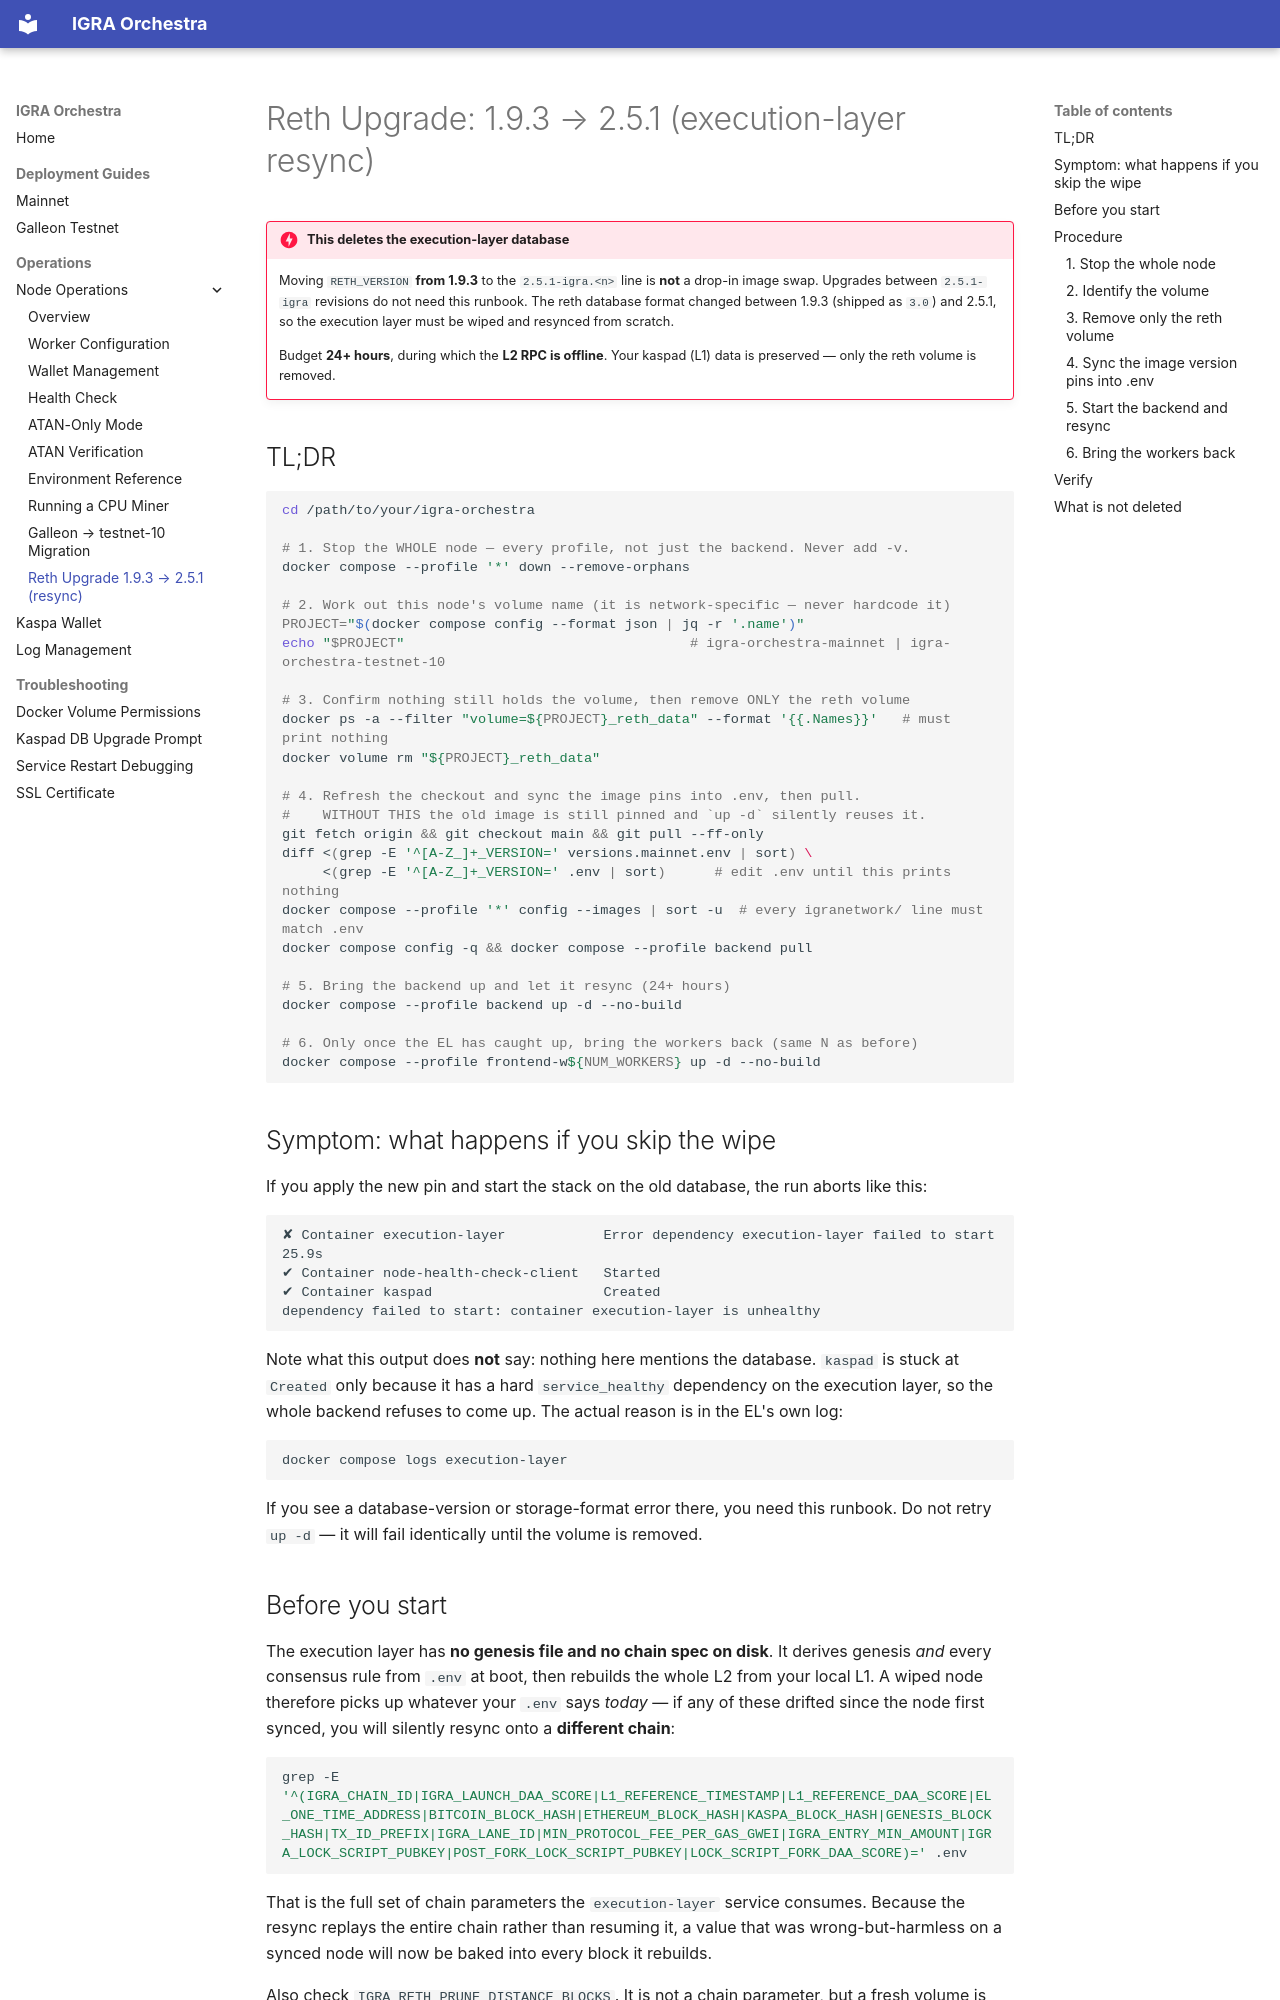

repository: IgraLabs/igra-orchestra · page: node-operations/upgrade-reth-1.9-to-2.5/index.html · generator: mkdocs

# Reth Upgrade: 1.9.3 → 2.5.1 (execution-layer resync)

!!! danger "This deletes the execution-layer database"
    Moving `RETH_VERSION` **from 1.9.3** to the `2.5.1-igra.<n>` line is **not** a drop-in image
    swap. Upgrades between `2.5.1-igra` revisions do not need this runbook. The
    reth database format changed between 1.9.3 (shipped as `3.0`) and 2.5.1, so the
    execution layer must be wiped and resynced from scratch.

    Budget **24+ hours**, during which the **L2 RPC is offline**. Your kaspad (L1) data is
    preserved — only the reth volume is removed.

## TL;DR

```bash
cd /path/to/your/igra-orchestra

# 1. Stop the WHOLE node — every profile, not just the backend. Never add -v.
docker compose --profile '*' down --remove-orphans

# 2. Work out this node's volume name (it is network-specific — never hardcode it)
PROJECT="$(docker compose config --format json | jq -r '.name')"
echo "$PROJECT"                                   # igra-orchestra-mainnet | igra-orchestra-testnet-10

# 3. Confirm nothing still holds the volume, then remove ONLY the reth volume
docker ps -a --filter "volume=${PROJECT}_reth_data" --format '{{.Names}}'   # must print nothing
docker volume rm "${PROJECT}_reth_data"

# 4. Refresh the checkout and sync the image pins into .env, then pull.
#    WITHOUT THIS the old image is still pinned and `up -d` silently reuses it.
git fetch origin && git checkout main && git pull --ff-only
diff <(grep -E '^[A-Z_]+_VERSION=' versions.mainnet.env | sort) \
     <(grep -E '^[A-Z_]+_VERSION=' .env | sort)      # edit .env until this prints nothing
docker compose --profile '*' config --images | sort -u  # every igranetwork/ line must match .env
docker compose config -q && docker compose --profile backend pull

# 5. Bring the backend up and let it resync (24+ hours)
docker compose --profile backend up -d --no-build

# 6. Only once the EL has caught up, bring the workers back (same N as before)
docker compose --profile frontend-w${NUM_WORKERS} up -d --no-build
```

## Symptom: what happens if you skip the wipe

If you apply the new pin and start the stack on the old database, the run aborts like this:

```
✘ Container execution-layer            Error dependency execution-layer failed to start   25.9s
✔ Container node-health-check-client   Started
✔ Container kaspad                     Created
dependency failed to start: container execution-layer is unhealthy
```

Note what this output does **not** say: nothing here mentions the database. `kaspad` is
stuck at `Created` only because it has a hard `service_healthy` dependency on the execution
layer, so the whole backend refuses to come up. The actual reason is in the EL's own log:

```bash
docker compose logs execution-layer
```

If you see a database-version or storage-format error there, you need this runbook. Do not
retry `up -d` — it will fail identically until the volume is removed.
